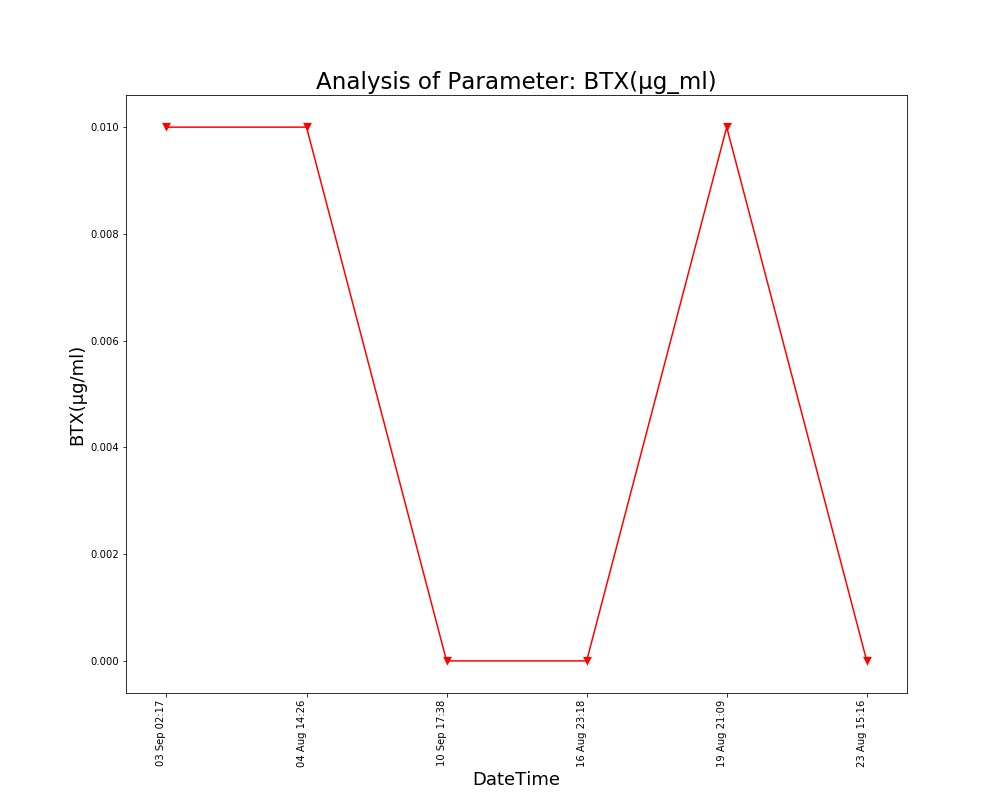

The table this chart was drawn from, first rows:
Unnamed: 0, DateTime, Date, Time, BTX(µg/ml)
0.0, 04 Aug 14:26, 04 Aug 2021, 14:26:24, 0.01
1.0, 16 Aug 23:18, 16 Aug 2021, 23:18:09, 0.0
2.0, 19 Aug 21:09, 19 Aug 2021, 21:09:25, 0.01
3.0, 23 Aug 15:16, 23 Aug 2021, 15:16:38, 0.0
, 03 Sep 02:17, 03 Sep 2021, 02:17:33, 0.01
, 10 Sep 17:38, 10 Sep 2021, 17:38:26, 0.0
